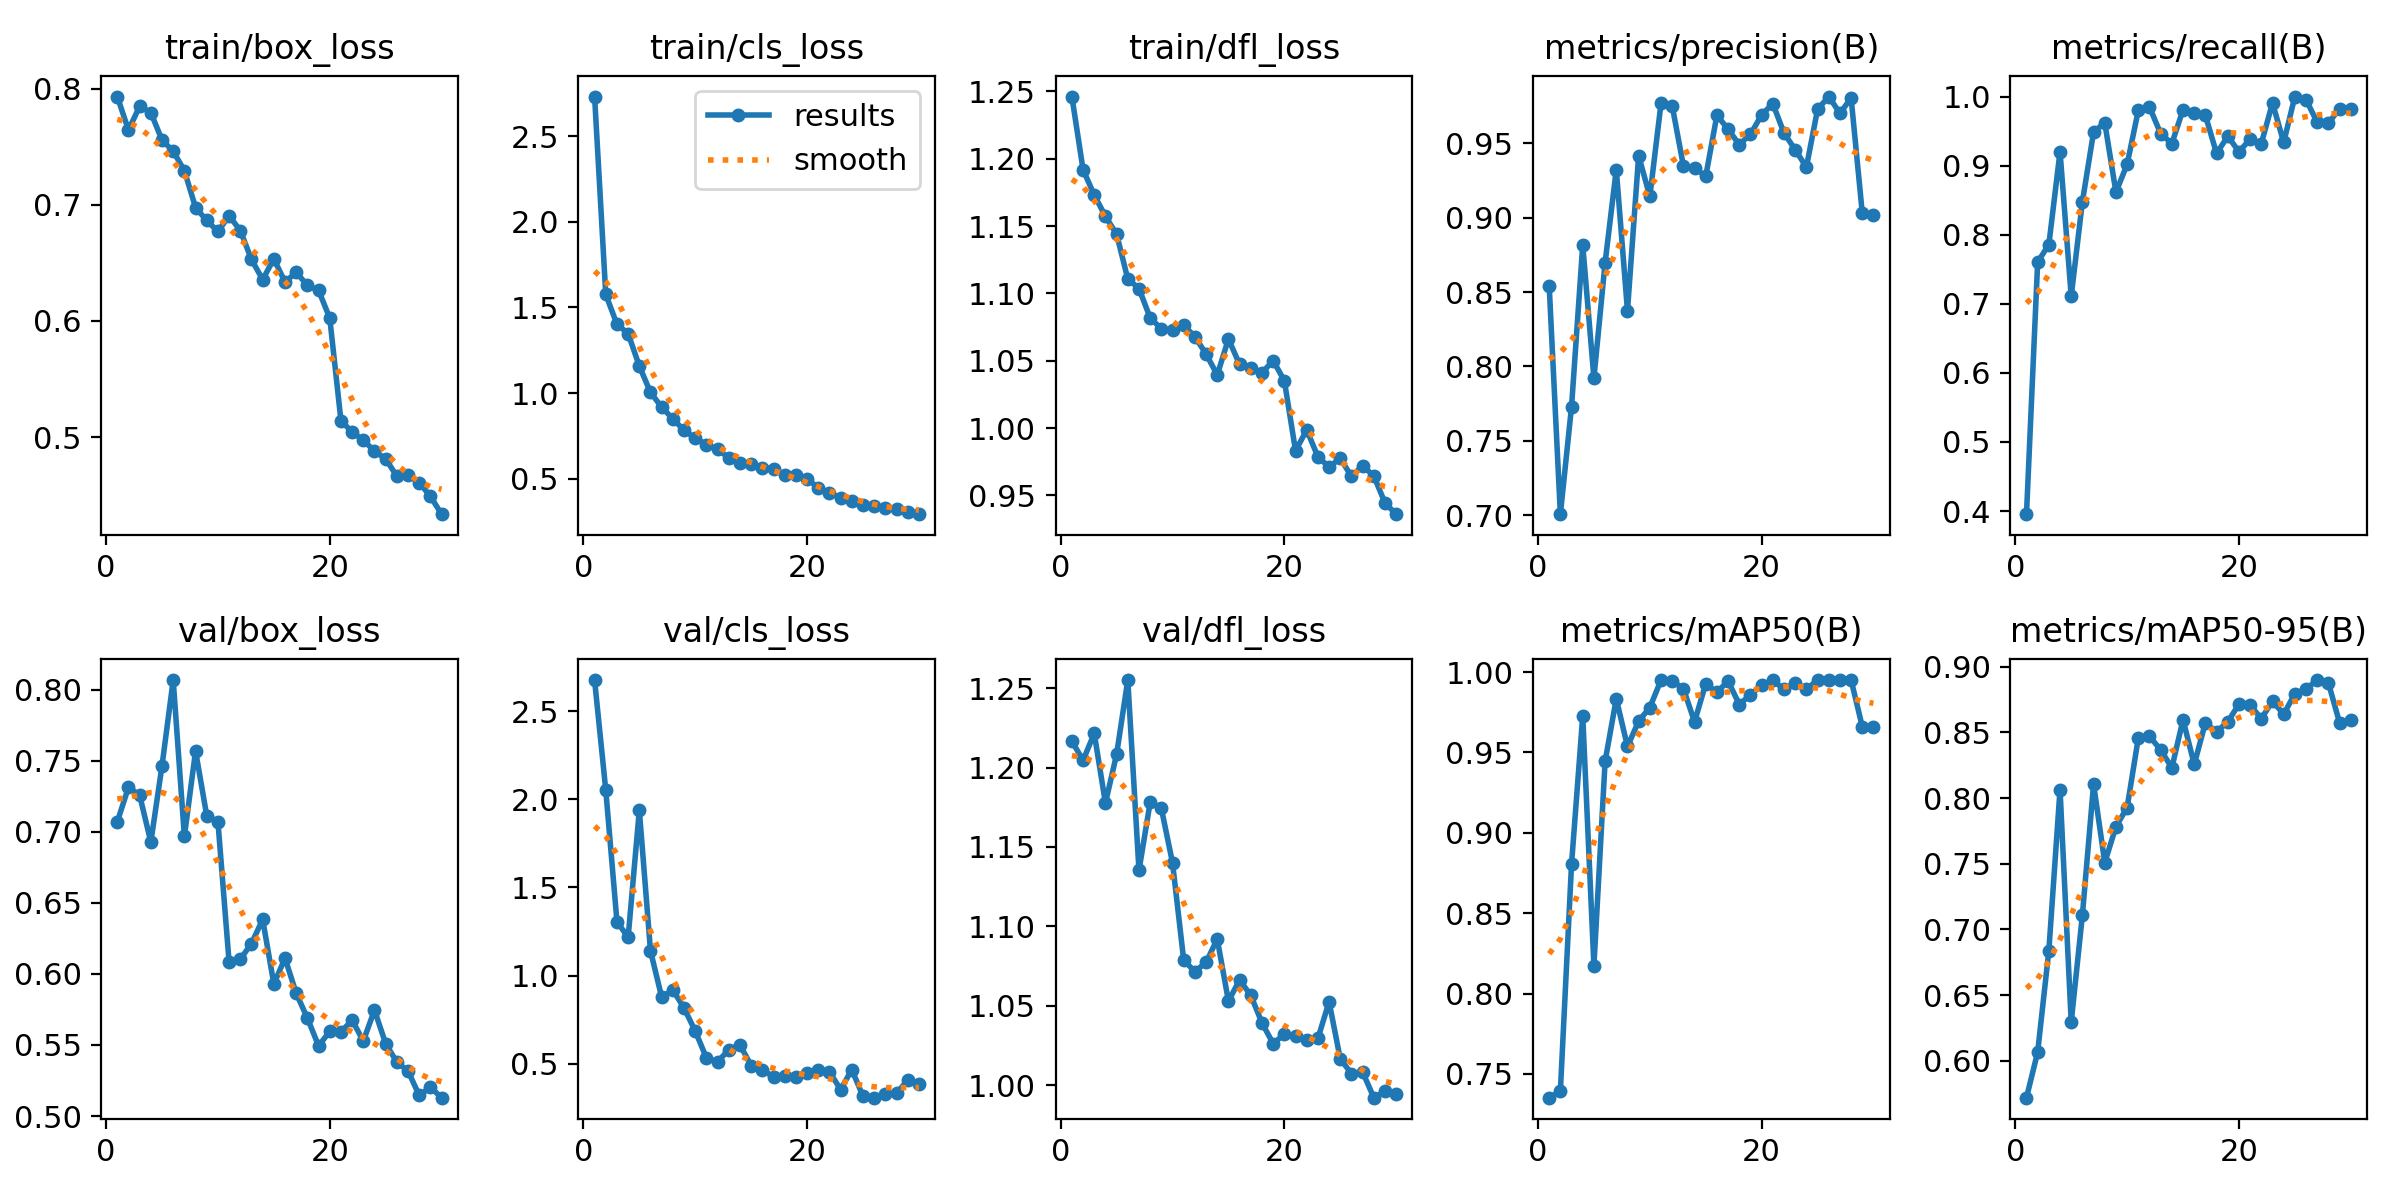

The file beside this chart, header and first rows:
epoch, train/box_loss, train/cls_loss, train/dfl_loss, metrics/precision(B), metrics/recall(B), metrics/mAP50(B), metrics/mAP50-95(B), val/box_loss, val/cls_loss, val/dfl_loss, lr/pg0, lr/pg1, lr/pg2
1, 0.7931, 2.731, 1.246, 0.8544, 0.3955, 0.7352, 0.5719, 0.707, 2.678, 1.217, 0.0002982, 0.0002982, 0.0002982
2, 0.7643, 1.576, 1.192, 0.7008, 0.7603, 0.7392, 0.6066, 0.7312, 2.053, 1.204, 0.0005814, 0.0005814, 0.0005814
3, 0.7847, 1.402, 1.173, 0.7731, 0.7858, 0.8806, 0.6839, 0.7257, 1.307, 1.222, 0.0008445, 0.0008445, 0.0008445
4, 0.7794, 1.348, 1.157, 0.8815, 0.9202, 0.9728, 0.8065, 0.6927, 1.216, 1.178, 0.000819, 0.000819, 0.000819
5, 0.7557, 1.158, 1.144, 0.7922, 0.711, 0.8173, 0.6294, 0.7464, 1.938, 1.208, 0.000819, 0.000819, 0.000819
6, 0.746, 1.005, 1.111, 0.8696, 0.8478, 0.9444, 0.711, 0.8067, 1.14, 1.255, 0.000789, 0.000789, 0.000789
7, 0.7293, 0.9184, 1.104, 0.9323, 0.9486, 0.9834, 0.8106, 0.6967, 0.877, 1.135, 0.000759, 0.000759, 0.000759
8, 0.6976, 0.8502, 1.082, 0.8374, 0.9621, 0.9537, 0.7508, 0.7568, 0.9181, 1.178, 0.000729, 0.000729, 0.000729
9, 0.6864, 0.7835, 1.074, 0.9415, 0.8616, 0.9694, 0.7782, 0.7112, 0.8153, 1.174, 0.000699, 0.000699, 0.000699
10, 0.677, 0.7373, 1.073, 0.9143, 0.9019, 0.9779, 0.7928, 0.7071, 0.685, 1.14, 0.000669, 0.000669, 0.000669
11, 0.6905, 0.7006, 1.076, 0.9767, 0.98, 0.995, 0.8457, 0.6081, 0.5323, 1.079, 0.000639, 0.000639, 0.000639
12, 0.6778, 0.6718, 1.068, 0.9751, 0.9848, 0.9944, 0.8471, 0.6103, 0.5094, 1.071, 0.000609, 0.000609, 0.000609
13, 0.6529, 0.6236, 1.055, 0.9348, 0.9464, 0.9897, 0.8367, 0.6213, 0.5789, 1.077, 0.000579, 0.000579, 0.000579
14, 0.6356, 0.591, 1.04, 0.9335, 0.932, 0.969, 0.8231, 0.6383, 0.6058, 1.092, 0.000549, 0.000549, 0.000549
15, 0.6534, 0.5888, 1.066, 0.9277, 0.981, 0.9928, 0.8597, 0.593, 0.4887, 1.053, 0.000519, 0.000519, 0.000519
16, 0.6334, 0.5662, 1.047, 0.9688, 0.9755, 0.9874, 0.8256, 0.611, 0.4643, 1.066, 0.000489, 0.000489, 0.000489
17, 0.6418, 0.5589, 1.045, 0.9592, 0.9727, 0.9944, 0.8574, 0.5863, 0.4253, 1.056, 0.000459, 0.000459, 0.000459
18, 0.6306, 0.5235, 1.041, 0.9491, 0.9176, 0.9798, 0.8504, 0.5689, 0.4282, 1.039, 0.000429, 0.000429, 0.000429
19, 0.6263, 0.5211, 1.05, 0.9559, 0.9426, 0.9859, 0.8581, 0.5494, 0.4258, 1.026, 0.0003991, 0.0003991, 0.0003991
20, 0.6024, 0.5013, 1.035, 0.9691, 0.9201, 0.9918, 0.8714, 0.5595, 0.4451, 1.032, 0.000369, 0.000369, 0.000369
21, 0.5142, 0.4473, 0.9832, 0.9765, 0.9383, 0.995, 0.8708, 0.5592, 0.4661, 1.031, 0.0003391, 0.0003391, 0.0003391
22, 0.5042, 0.4197, 0.9986, 0.9567, 0.9319, 0.9891, 0.8605, 0.5675, 0.4542, 1.029, 0.0003091, 0.0003091, 0.0003091
23, 0.4973, 0.3893, 0.9787, 0.9456, 0.9909, 0.9934, 0.8738, 0.5528, 0.352, 1.029, 0.0002791, 0.0002791, 0.0002791
24, 0.4879, 0.3724, 0.9711, 0.9339, 0.9336, 0.9893, 0.8639, 0.5745, 0.4654, 1.052, 0.0002491, 0.0002491, 0.0002491
25, 0.4812, 0.3505, 0.9776, 0.9727, 1, 0.995, 0.8795, 0.551, 0.3152, 1.016, 0.0002191, 0.0002191, 0.0002191
26, 0.4663, 0.3391, 0.964, 0.9813, 0.9954, 0.995, 0.8831, 0.5379, 0.3062, 1.007, 0.0001891, 0.0001891, 0.0001891
27, 0.467, 0.3302, 0.972, 0.9701, 0.9628, 0.995, 0.8899, 0.5317, 0.3269, 1.008, 0.0001591, 0.0001591, 0.0001591
28, 0.4608, 0.3224, 0.9645, 0.9803, 0.9615, 0.995, 0.8877, 0.5145, 0.3324, 0.9921, 0.0001291, 0.0001291, 0.0001291
29, 0.449, 0.3059, 0.9444, 0.9028, 0.9825, 0.966, 0.8572, 0.5203, 0.4048, 0.9962, 9.9081e-05, 9.9081e-05, 9.9081e-05
30, 0.4336, 0.2942, 0.9361, 0.9016, 0.9816, 0.966, 0.8596, 0.5129, 0.3856, 0.9942, 6.9084e-05, 6.9084e-05, 6.9084e-05
